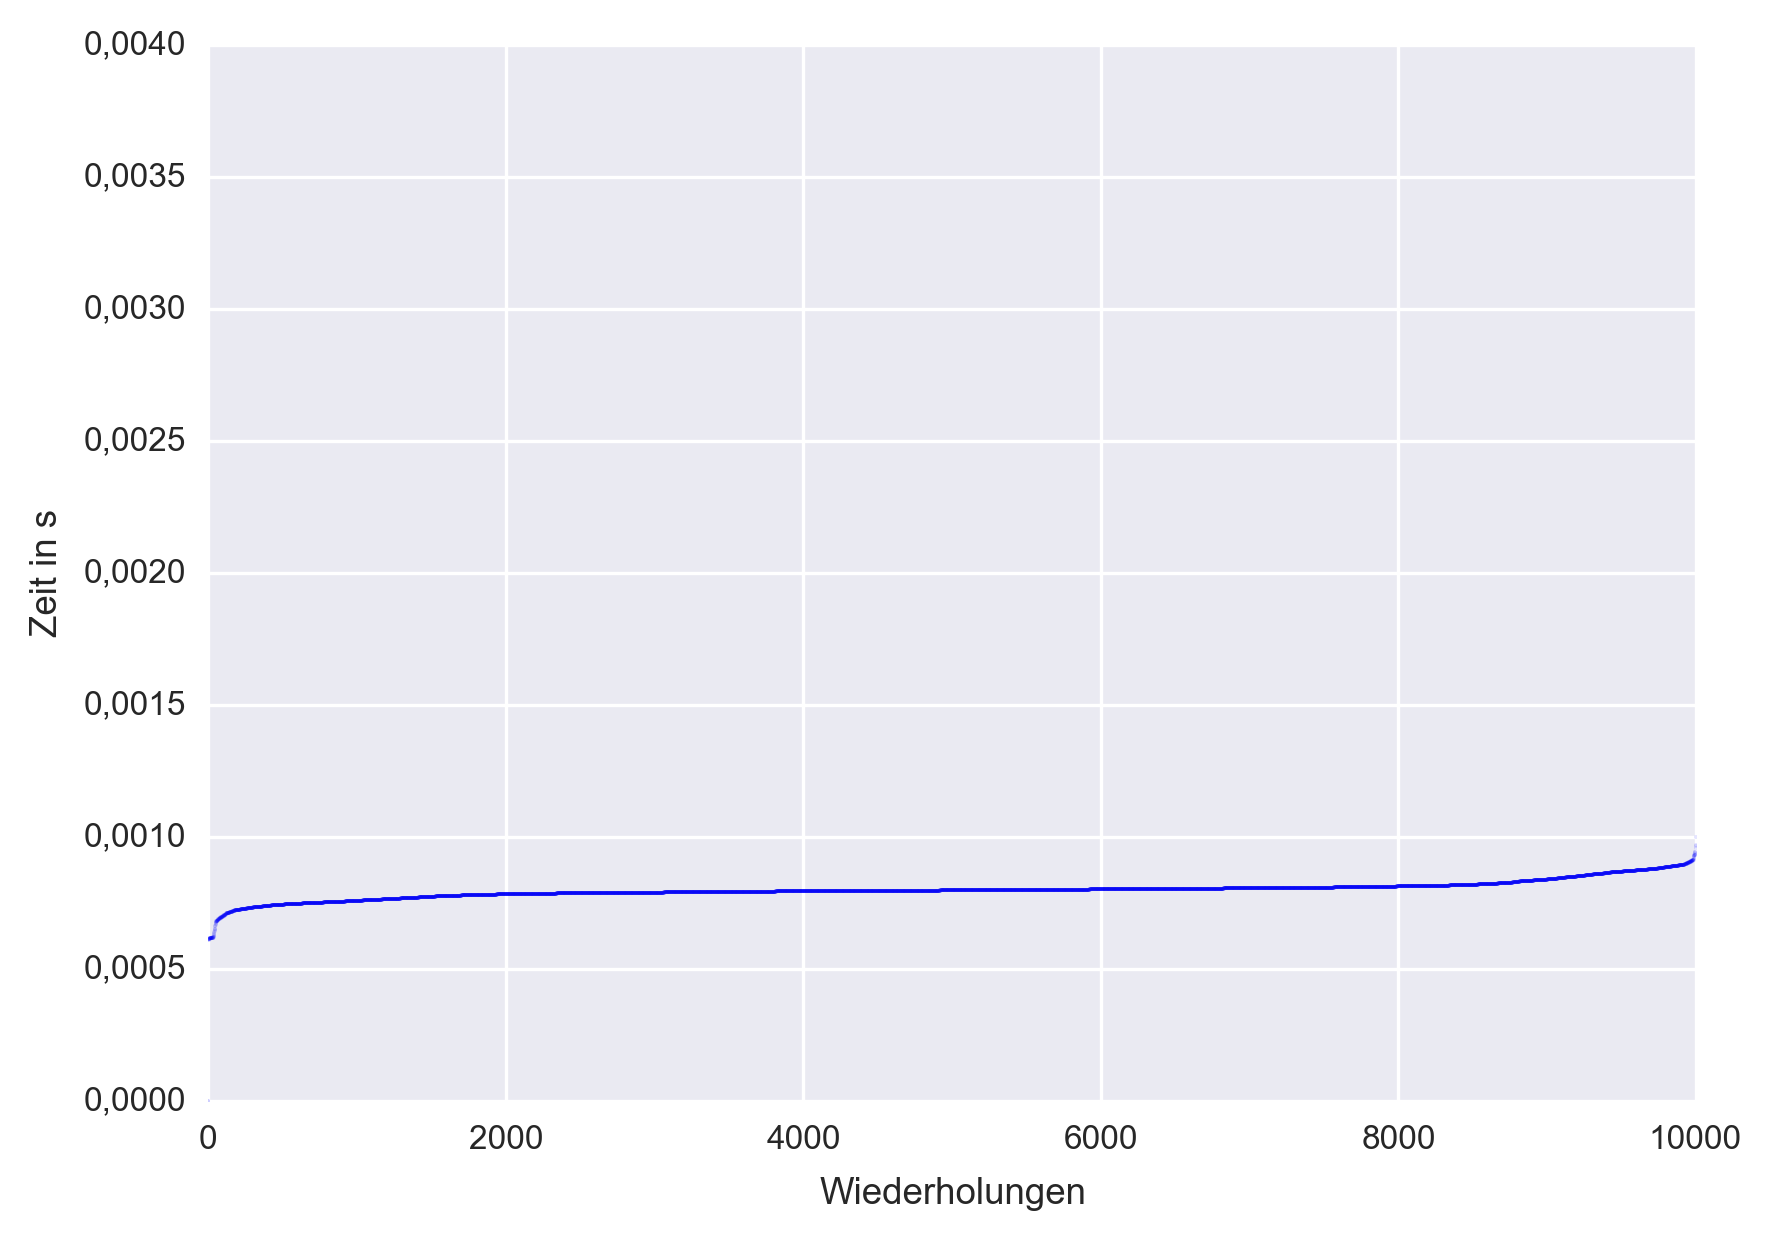

The file beside this chart, header and first rows:
1, 0.00000000000000000000000000000000e+00
2, 0.00000000000000000000000000000000e+00
3, 6.09999999999999431565811391919851e-04
4, 6.11000000000000431654711974260863e-04
5, 6.12000000000001431743612556601875e-04
6, 6.12999999999974676256897510029376e-04
7, 6.12999999999974676256897510029376e-04
8, 6.13000000000000697109037162135792e-04
9, 6.13000000000002431832513138942886e-04
10, 6.13000000000002431832513138942886e-04
11, 6.14000000000003431921413721283898e-04
12, 6.14000000000003431921413721283898e-04
13, 6.14999999999921165283467416884378e-04
14, 6.14999999999976676434698674711399e-04
15, 6.14999999999997493116410396396532e-04
16, 6.14999999999999227839886373203626e-04
17, 6.14999999999999227839886373203626e-04
18, 6.15000000000000962563362350010721e-04
19, 6.15000000000004432010314303624909e-04
20, 6.15999999999949920947983628138900e-04
21, 6.15999999999949920947983628138900e-04
22, 6.16000000000000227928786955544638e-04
23, 6.16000000000005432099214885965921e-04
24, 6.16000000000060943250446143792942e-04
25, 6.16999999999978676612499839393422e-04
26, 6.16999999999992554400307653850177e-04
27, 6.16999999999992554400307653850177e-04
28, 6.16999999999999493294211561078555e-04
29, 6.16999999999999493294211561078555e-04
30, 6.17000000000034187763731097220443e-04
31, 6.17999999999993554489208236191189e-04
32, 6.17999999999998758659636166612472e-04
33, 6.18000000000007432277016050647944e-04
34, 6.18000000000007432277016050647944e-04
35, 6.19000000000036187941532261902466e-04
36, 6.19999999999981676879201586416457e-04
37, 6.20999999999982676968102168757468e-04
38, 6.20999999999999156841123948424865e-04
39, 6.21000000000010432543717797670979e-04
40, 6.26000000000015432988220709376037e-04
41, 6.29999999999991677768207409826573e-04
42, 6.32999999999999882205337087270891e-04
43, 6.37000000000005617284415393442032e-04
44, 6.38999999999945167417081393068656e-04
45, 6.44000000000005679012815562600736e-04
46, 6.47999999999995801580610077508027e-04
47, 6.49999999999983923970603427733295e-04
48, 6.51999999999985924148404592415318e-04
49, 6.60999999999994924948509833484422e-04
50, 6.62000000000162458491104189306498e-04
51, 6.67000000000000925481913327530492e-04
52, 6.70999999999644103354512481018901e-04
53, 6.71999999999783881321491207927465e-04
54, 6.76999999999594592736684717237949e-04
55, 6.76999999999594592736684717237949e-04
56, 6.78999999999985170973104686709121e-04
57, 6.80000000000013926637620897963643e-04
58, 6.80999999999931659999674593564123e-04
59, 6.81000000000153704604599624872208e-04
60, 6.82000000000015926815422062645666e-04
61, 6.82000000000293482571578351780772e-04
... 9,940 more rows
